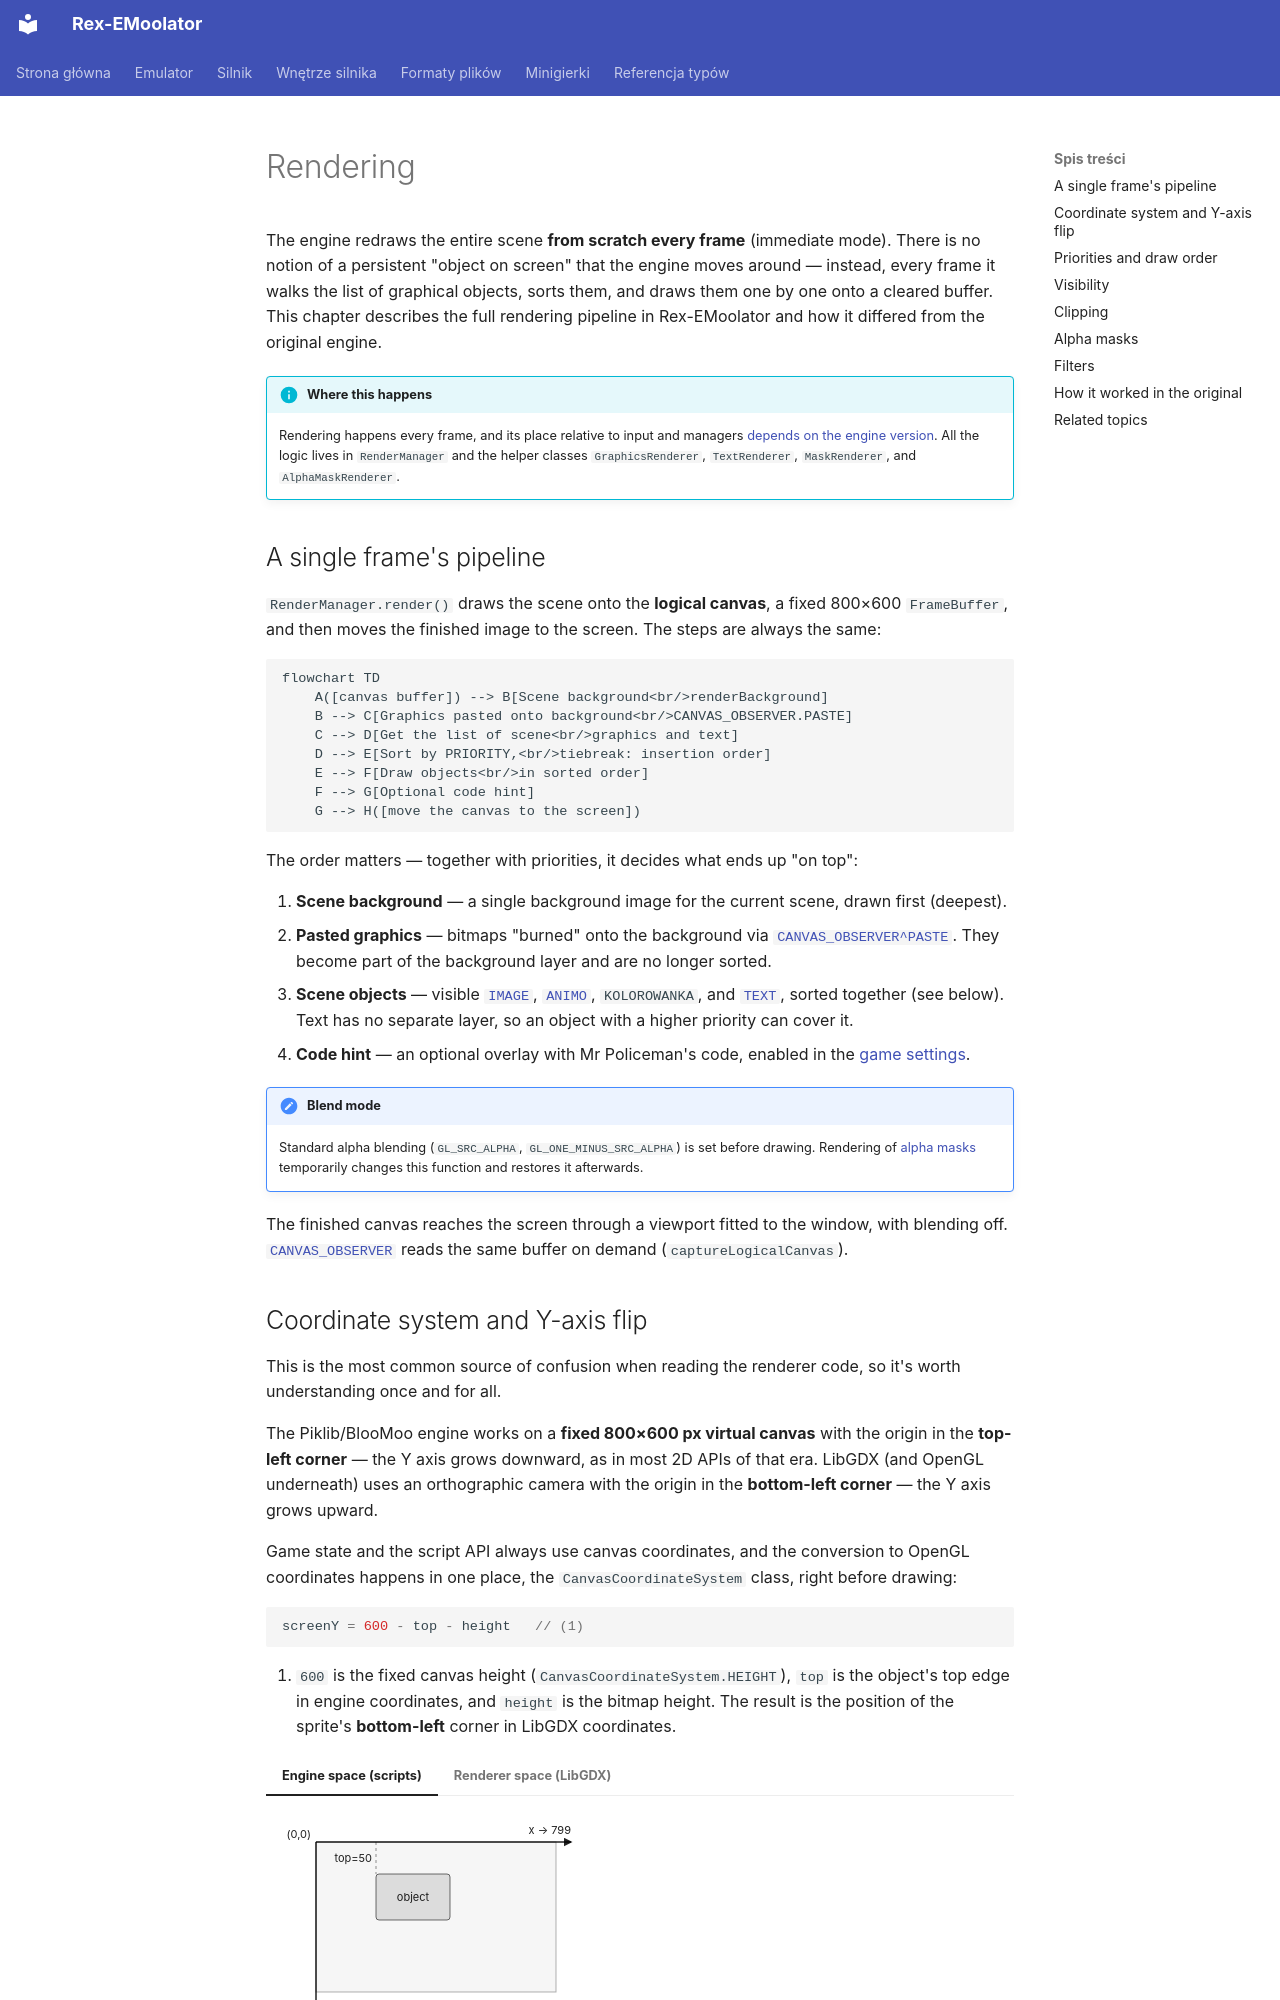

repository: patryk025/Rex-EMoolator · page: en/internals/rendering/index.html · generator: mkdocs

# Rendering

The engine redraws the entire scene **from scratch every frame** (immediate mode). There is no notion of a persistent "object on screen" that the engine moves around — instead, every frame it walks the list of graphical objects, sorts them, and draws them one by one onto a cleared buffer. This chapter describes the full rendering pipeline in Rex-EMoolator and how it differed from the original engine.

!!! info "Where this happens"
    Rendering happens every frame, and its place relative to input and managers [depends on the engine version](loop.md#phase-order). All the logic lives in `RenderManager` and the helper classes `GraphicsRenderer`, `TextRenderer`, `MaskRenderer`, and `AlphaMaskRenderer`.

## A single frame's pipeline

`RenderManager.render()` draws the scene onto the **logical canvas**, a fixed 800×600 `FrameBuffer`, and then moves the finished image to the screen. The steps are always the same:

```mermaid
flowchart TD
    A([canvas buffer]) --> B[Scene background<br/>renderBackground]
    B --> C[Graphics pasted onto background<br/>CANVAS_OBSERVER.PASTE]
    C --> D[Get the list of scene<br/>graphics and text]
    D --> E[Sort by PRIORITY,<br/>tiebreak: insertion order]
    E --> F[Draw objects<br/>in sorted order]
    F --> G[Optional code hint]
    G --> H([move the canvas to the screen])
```

The order matters — together with priorities, it decides what ends up "on top":

1. **Scene background** — a single background image for the current scene, drawn first (deepest).
2. **Pasted graphics** — bitmaps "burned" onto the background via [`CANVAS_OBSERVER^PASTE`](../reference/CANVAS_OBSERVER.md). They become part of the background layer and are no longer sorted.
3. **Scene objects** — visible [`IMAGE`](../reference/IMAGE.md), [`ANIMO`](../reference/ANIMO.md), `KOLOROWANKA`, and [`TEXT`](../reference/TEXT.md), sorted together (see below). Text has no separate layer, so an object with a higher priority can cover it.
4. **Code hint** — an optional overlay with Mr Policeman's code, enabled in the [game settings](../emulator/index.md#game-settings).

!!! note "Blend mode"
    Standard alpha blending (`GL_SRC_ALPHA`, `GL_ONE_MINUS_SRC_ALPHA`) is set before drawing. Rendering of [alpha masks](#alpha-masks) temporarily changes this function and restores it afterwards.

The finished canvas reaches the screen through a viewport fitted to the window, with blending off. [`CANVAS_OBSERVER`](../reference/CANVAS_OBSERVER.md) reads the same buffer on demand (`captureLogicalCanvas`).
